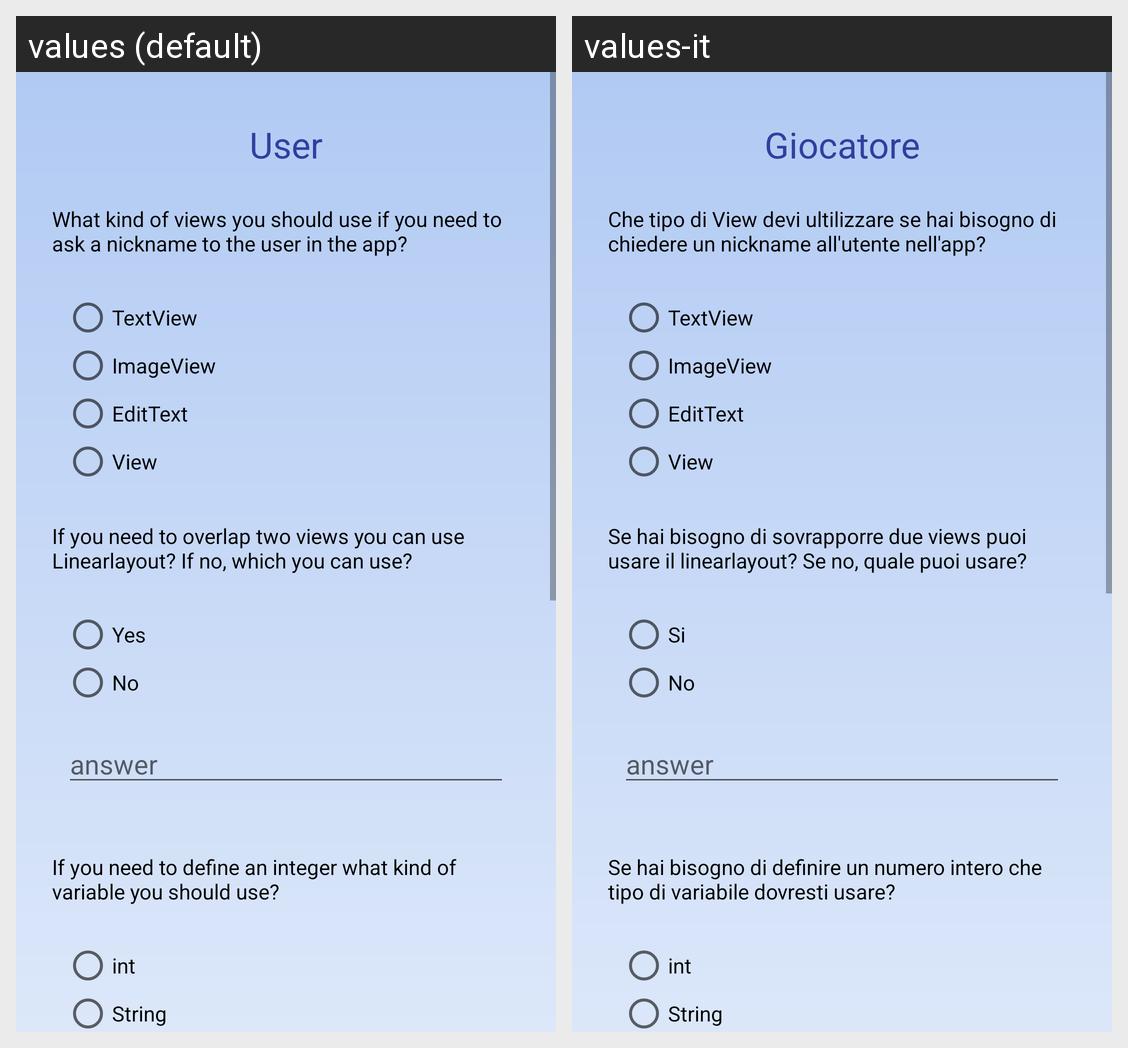

For this localized Android screen grid, give each drawn string resource with its value in every locale shown.
Android screen res/layout/activity_quiz.xml rendered under 2 locales, left to right: values (default), values-it. Device: Nexus 5 (rendered at 1080×1920; each locale shown at half size, 540×960, under a caption strip naming it); theme AppTheme.
Strings drawn on this screen, with the default value and each locale's value (text and hints the layout hard-codes, and strings that could not be matched under every locale, appear in the picture but are not listed):

user_name
  values: User
  values-it: Giocatore

question_1
  values: What kind of views you should use if you need to ask a nickname to the user in the app?
  values-it: Che tipo di View devi ultilizzare se hai bisogno di chiedere un nickname all'utente nell'app?

answer_1_1
  values: TextView
  values-it: TextView  [not translated; the default value is used]

answer_1_2
  values: ImageView
  values-it: ImageView  [not translated; the default value is used]

answer_1_3
  values: EditText
  values-it: EditText  [not translated; the default value is used]

answer_1_4
  values: View
  values-it: View  [not translated; the default value is used]

question_2
  values: If you need to overlap two views you can use Linearlayout? If no, which you can use?
  values-it: Se hai bisogno di sovrapporre due views puoi usare il linearlayout? Se no, quale puoi usare?

answer_2_1
  values: Yes
  values-it: Si

answer_2_2
  values: No
  values-it: No  [not translated; the default value is used]

question_3
  values: If you need to define an integer what kind of variable you should use?
  values-it: Se hai bisogno di definire un numero intero che tipo di variabile dovresti usare?

answer_3_1
  values: int
  values-it: int  [not translated; the default value is used]

answer_3_2
  values: String
  values-it: String  [not translated; the default value is used]

answer_4_1
  values: ImageView
  values-it: ImageView  [not translated; the default value is used]
